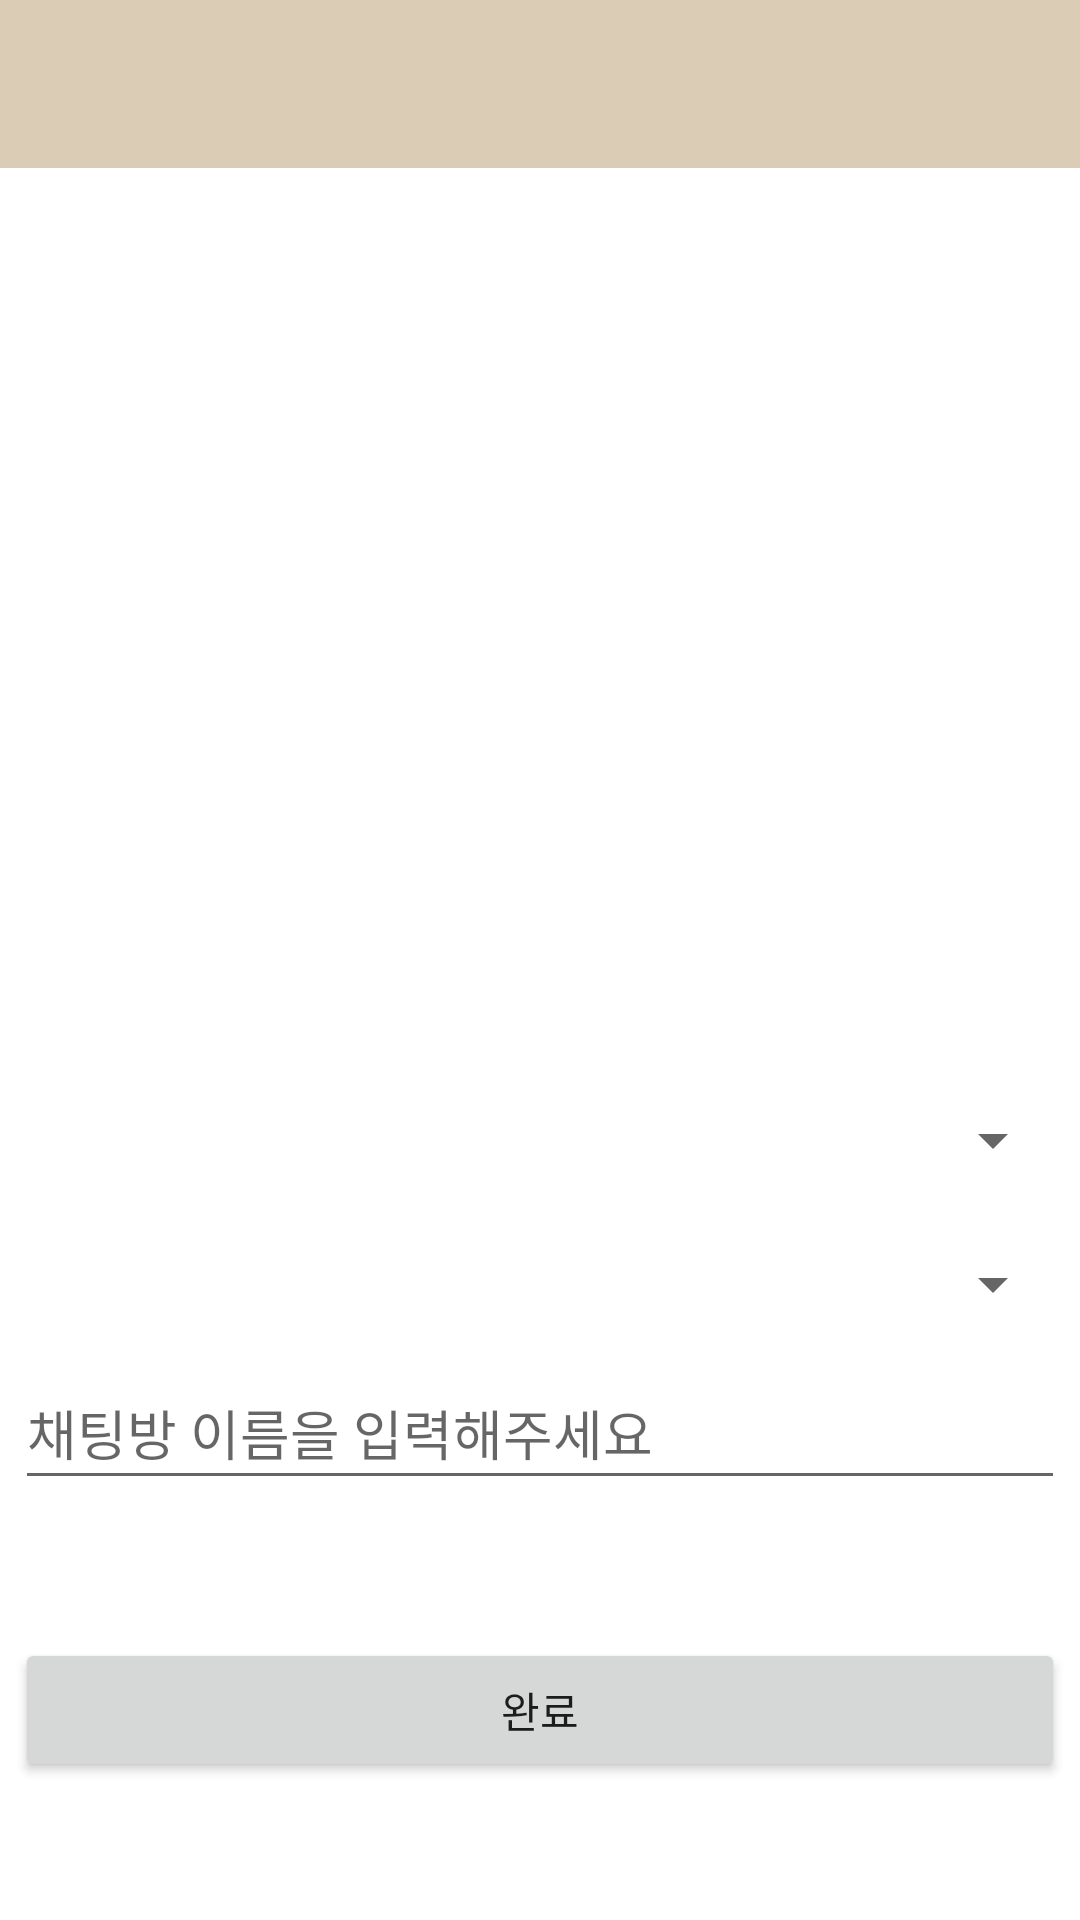

This screen was rendered from an Android layout file. Write that file and the resources it references.
<!-- AndroidManifest.xml: application theme Theme.MainActivity -->
<!-- res/layout/activity_createchat.xml -->
<?xml version="1.0" encoding="utf-8"?>
<androidx.constraintlayout.widget.ConstraintLayout xmlns:android="http://schemas.android.com/apk/res/android"
    xmlns:app="http://schemas.android.com/apk/res-auto"
    xmlns:tools="http://schemas.android.com/tools"
    android:layout_width="match_parent"
    android:layout_height="match_parent">

    <androidx.appcompat.widget.Toolbar
        android:id="@+id/toolbar2"
        android:layout_width="409dp"
        android:layout_height="wrap_content"
        android:background="@color/maincolor"
        android:minHeight="?attr/actionBarSize"
        android:theme="?attr/actionBarTheme"
        app:layout_constraintEnd_toEndOf="parent"
        app:layout_constraintStart_toStartOf="parent"
        app:layout_constraintTop_toTopOf="parent" />

    <ImageView
        android:id="@+id/imageView"
        android:layout_width="200dp"
        android:layout_height="200dp"
        android:layout_marginTop="100dp"
        app:layout_constraintEnd_toEndOf="parent"
        app:layout_constraintHorizontal_bias="0.498"
        app:layout_constraintStart_toStartOf="parent"
        app:layout_constraintTop_toBottomOf="@+id/toolbar2"
        app:srcCompat="@drawable/ic_launcher_foreground" />

    <LinearLayout
        android:id="@+id/linearLayout4"
        android:layout_width="wrap_content"
        android:layout_height="wrap_content"
        android:orientation="vertical"
        app:layout_constraintEnd_toEndOf="parent"
        app:layout_constraintStart_toStartOf="parent"
        app:layout_constraintTop_toBottomOf="@+id/imageView">

        <Spinner
            android:id="@+id/spinner"
            android:layout_width="350dp"
            android:layout_height="48dp"
            android:spinnerMode="dropdown" />

        <Spinner
            android:id="@+id/spinner2"
            android:layout_width="350dp"
            android:layout_height="48dp"
            android:spinnerMode="dropdown" />

        <EditText
            android:id="@+id/editTextTextPersonName2"
            android:layout_width="350dp"
            android:layout_height="48dp"
            android:ems="10"
            android:hint="채팅방 이름을 입력해주세요"
            android:inputType="textPersonName" />

    </LinearLayout>

    <Button
        android:id="@+id/button"
        android:layout_width="350dp"
        android:layout_height="48dp"
        android:text="완료"
        app:layout_constraintBottom_toBottomOf="parent"
        app:layout_constraintEnd_toEndOf="parent"
        app:layout_constraintStart_toStartOf="parent"
        app:layout_constraintTop_toBottomOf="@+id/linearLayout4" />

</androidx.constraintlayout.widget.ConstraintLayout>
<!-- resources referenced by this layout -->
<resources>
  <color name="maincolor">#dbccb5</color>
  <style name="Theme.MainActivity" parent="Theme.MaterialComponents.DayNight.DarkActionBar">
          
          <item name="colorPrimary">@color/purple_500</item>
          <item name="colorPrimaryVariant">@color/purple_700</item>
          <item name="colorOnPrimary">@color/white</item>
          
          <item name="colorSecondary">@color/teal_200</item>
          <item name="colorSecondaryVariant">@color/teal_700</item>
          <item name="colorOnSecondary">@color/black</item>
          
          <item name="android:statusBarColor" tools:targetApi="l">?attr/colorPrimaryVariant</item>
          
      </style>
  <color name="purple_500">#FF6200EE</color>
  <color name="purple_700">#FF3700B3</color>
  <color name="white">#FFFFFFFF</color>
  <color name="teal_200">#FF03DAC5</color>
  <color name="teal_700">#FF018786</color>
  <color name="black">#FF000000</color>
</resources>
